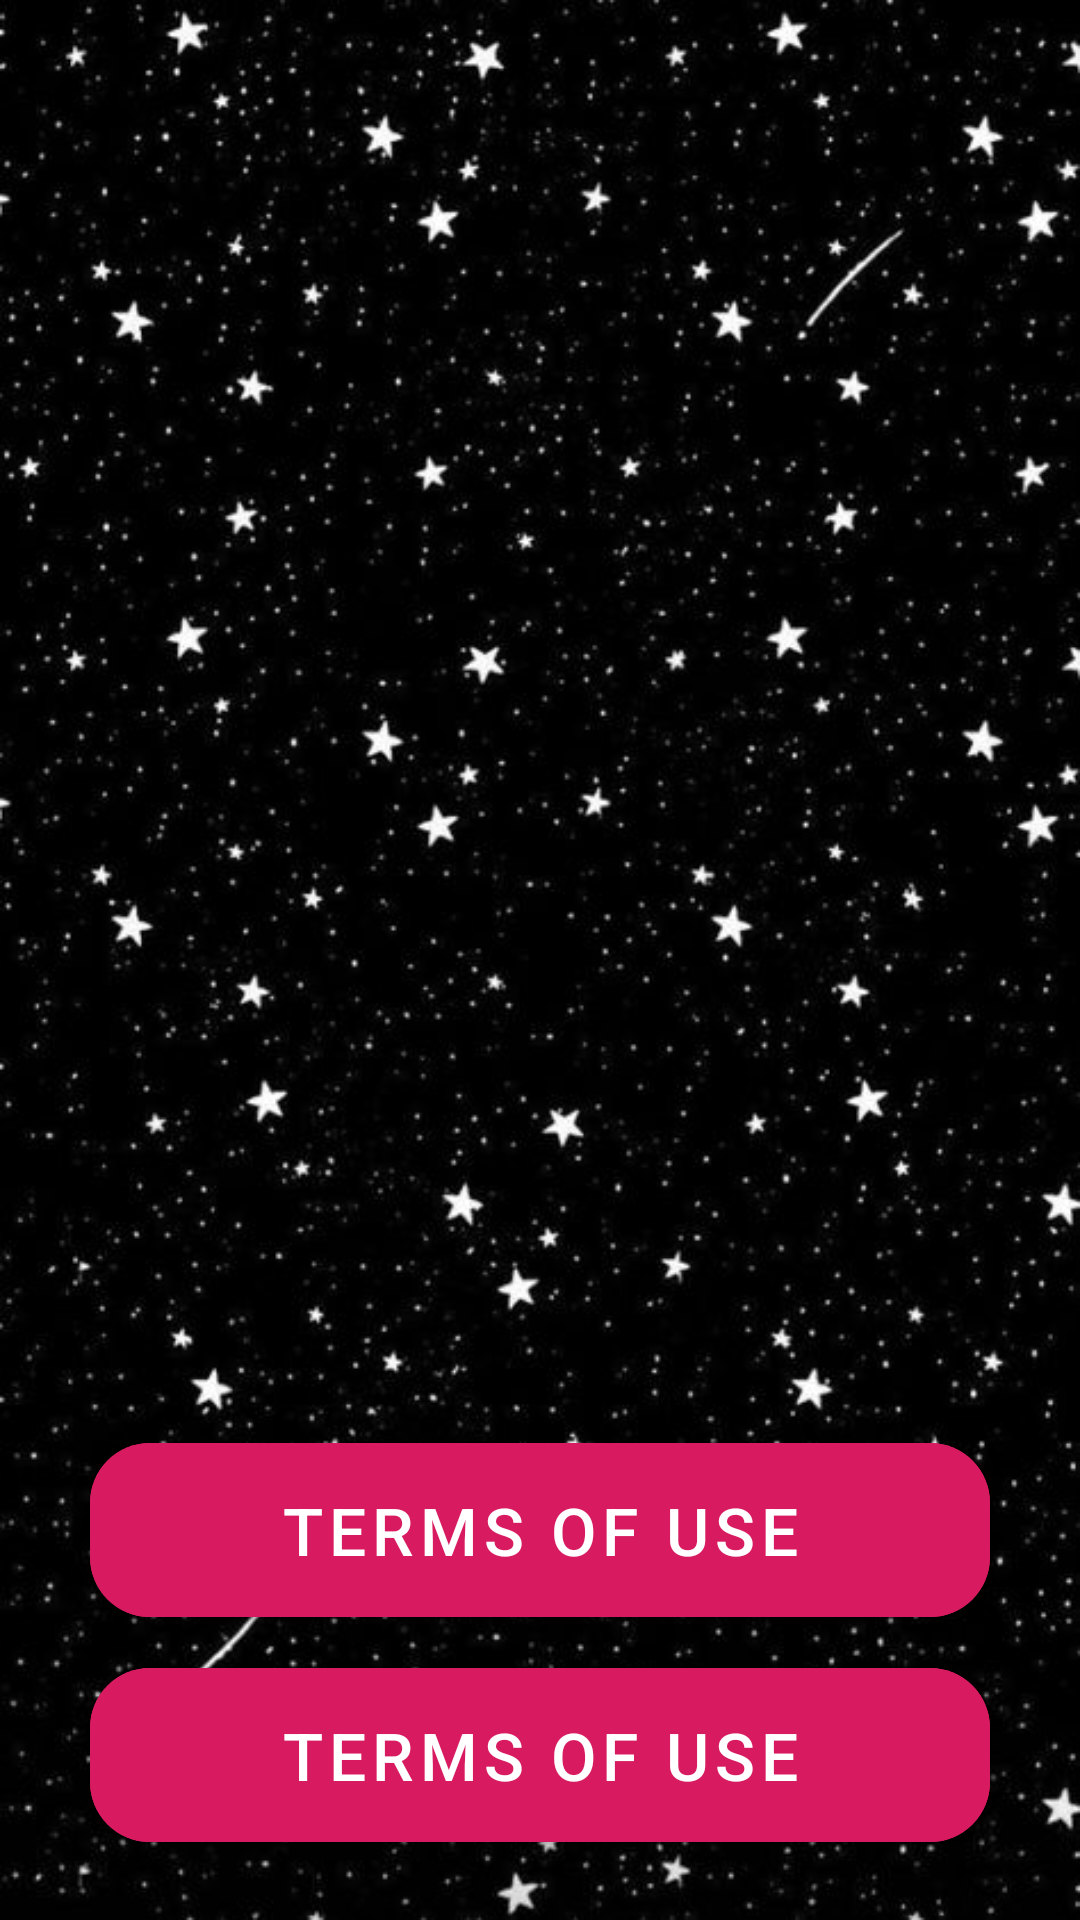

This screen was rendered from an Android layout file. Write that file and the resources it references.
<!-- AndroidManifest.xml: application theme Theme.Maze -->
<!-- res/layout/activity_setting.xml -->
<?xml version="1.0" encoding="utf-8"?>
<RelativeLayout
    xmlns:android="http://schemas.android.com/apk/res/android"
    xmlns:app="http://schemas.android.com/apk/res-auto"
    xmlns:tools="http://schemas.android.com/tools"
    android:layout_width="match_parent"
    android:layout_height="match_parent"
    tools:context=".Activities.Activity_setting"
    android:background="@drawable/ic_background">


    <LinearLayout
        android:layout_width="match_parent"
        android:layout_height="wrap_content"
        android:gravity="center|bottom"
        android:layout_marginTop="470dp"
        android:orientation="vertical">


        <com.google.android.material.button.MaterialButton
            android:id="@+id/setting_BTN_about"
            android:layout_width="300dp"
            android:layout_height="70dp"
            android:layout_marginBottom="5dp"
            android:backgroundTint="#D81B60"
            android:text="about"
            android:textSize="22dp"
            android:textColor="@color/white"
            app:cornerRadius="20dp" />

        <com.google.android.material.button.MaterialButton
            android:id="@+id/setting_BTN_terms"
            android:layout_width="300dp"
            android:layout_height="70dp"
            android:layout_marginBottom="5dp"
            android:backgroundTint="#D81B60"
            android:text="terms of use"
            android:textColor="@color/white"
            android:textSize="22dp"
            app:cornerRadius="20dp" />

        <com.google.android.material.button.MaterialButton
            android:id="@+id/setting_BTN_policy"
            android:layout_width="300dp"
            android:layout_height="70dp"
            android:layout_marginBottom="20dp"
            android:backgroundTint="#D81B60"
            android:text="terms of use"
            android:textColor="@color/white"
            android:textSize="22dp"
            app:cornerRadius="20dp" />



    </LinearLayout>

</RelativeLayout>
<!-- resources referenced by this layout -->
<resources>
  <!-- drawable ic_background: png bitmap (drawable, 307869 bytes) -->
  <style name="Theme.Maze" parent="Theme.MaterialComponents.Light.NoActionBar">
          
          <item name="colorPrimary">@color/teal_200</item>
          <item name="colorPrimaryVariant">@color/purple_700</item>
          <item name="colorOnPrimary">@color/white</item>
          
          <item name="colorSecondary">@color/teal_200</item>
          <item name="colorSecondaryVariant">@color/teal_700</item>
          <item name="colorOnSecondary">@color/black</item>
          
          <item name="android:statusBarColor">@color/teal_200</item>
          
      </style>
  <!-- not gathered from this repository: default colours our renderer supplied (Android Studio template values) -->
  <color name="purple_700">#FF3700B3</color>
  <color name="teal_200">#FF03DAC5</color>
  <color name="teal_700">#FF018786</color>
  <color name="black">#FF000000</color>
  <color name="white">#FFFFFFFF</color>
</resources>
